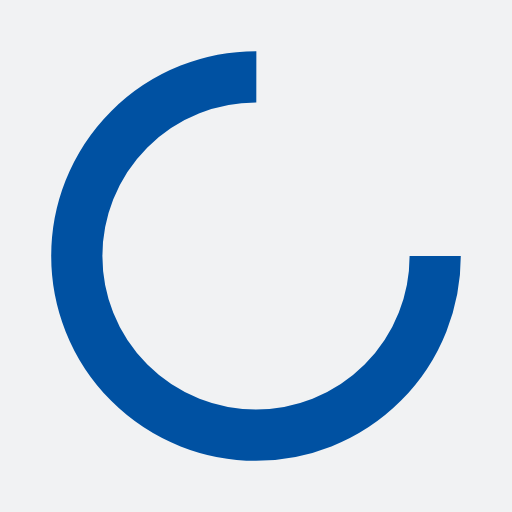
t = 0.00 s
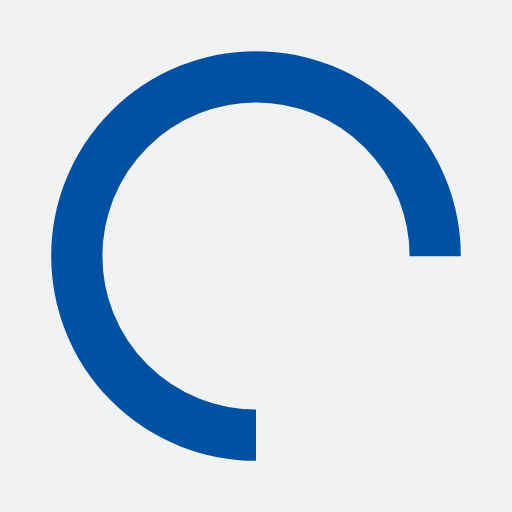
t = 0.25 s
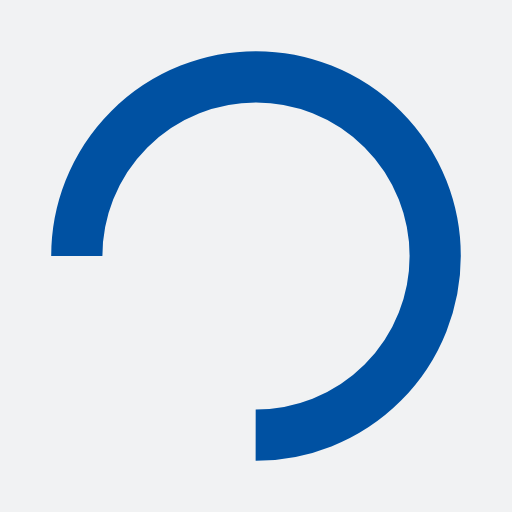
t = 0.50 s
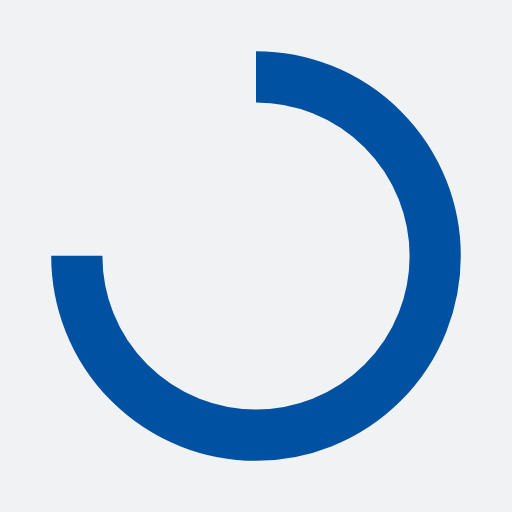
t = 0.75 s

The animated SVG that drew these frames (rendered in a browser with its animation timeline set to each time). Animation: 1 SMIL element (animateTransform=1); one cycle of 1.00 s, repeats indefinitely.

<?xml version="1.0" encoding="utf-8"?>
<svg xmlns="http://www.w3.org/2000/svg" xmlns:xlink="http://www.w3.org/1999/xlink" style="margin: auto; background: rgb(241, 242, 243); display: block; shape-rendering: auto; animation-play-state: running; animation-delay: 0s;" width="200px" height="200px" viewBox="0 0 100 100" preserveAspectRatio="xMidYMid">
<circle cx="50" cy="50" fill="none" stroke="#0051a2" stroke-width="10" r="35" stroke-dasharray="164.93361431346415 56.97787143782138" style="animation-play-state: running; animation-delay: 0s;">
  <animateTransform attributeName="transform" type="rotate" repeatCount="indefinite" dur="1s" values="0 50 50;360 50 50" keyTimes="0;1" style="animation-play-state: running; animation-delay: 0s;"></animateTransform>
</circle>
<!-- [ldio] generated by https://loading.io/ --></svg>